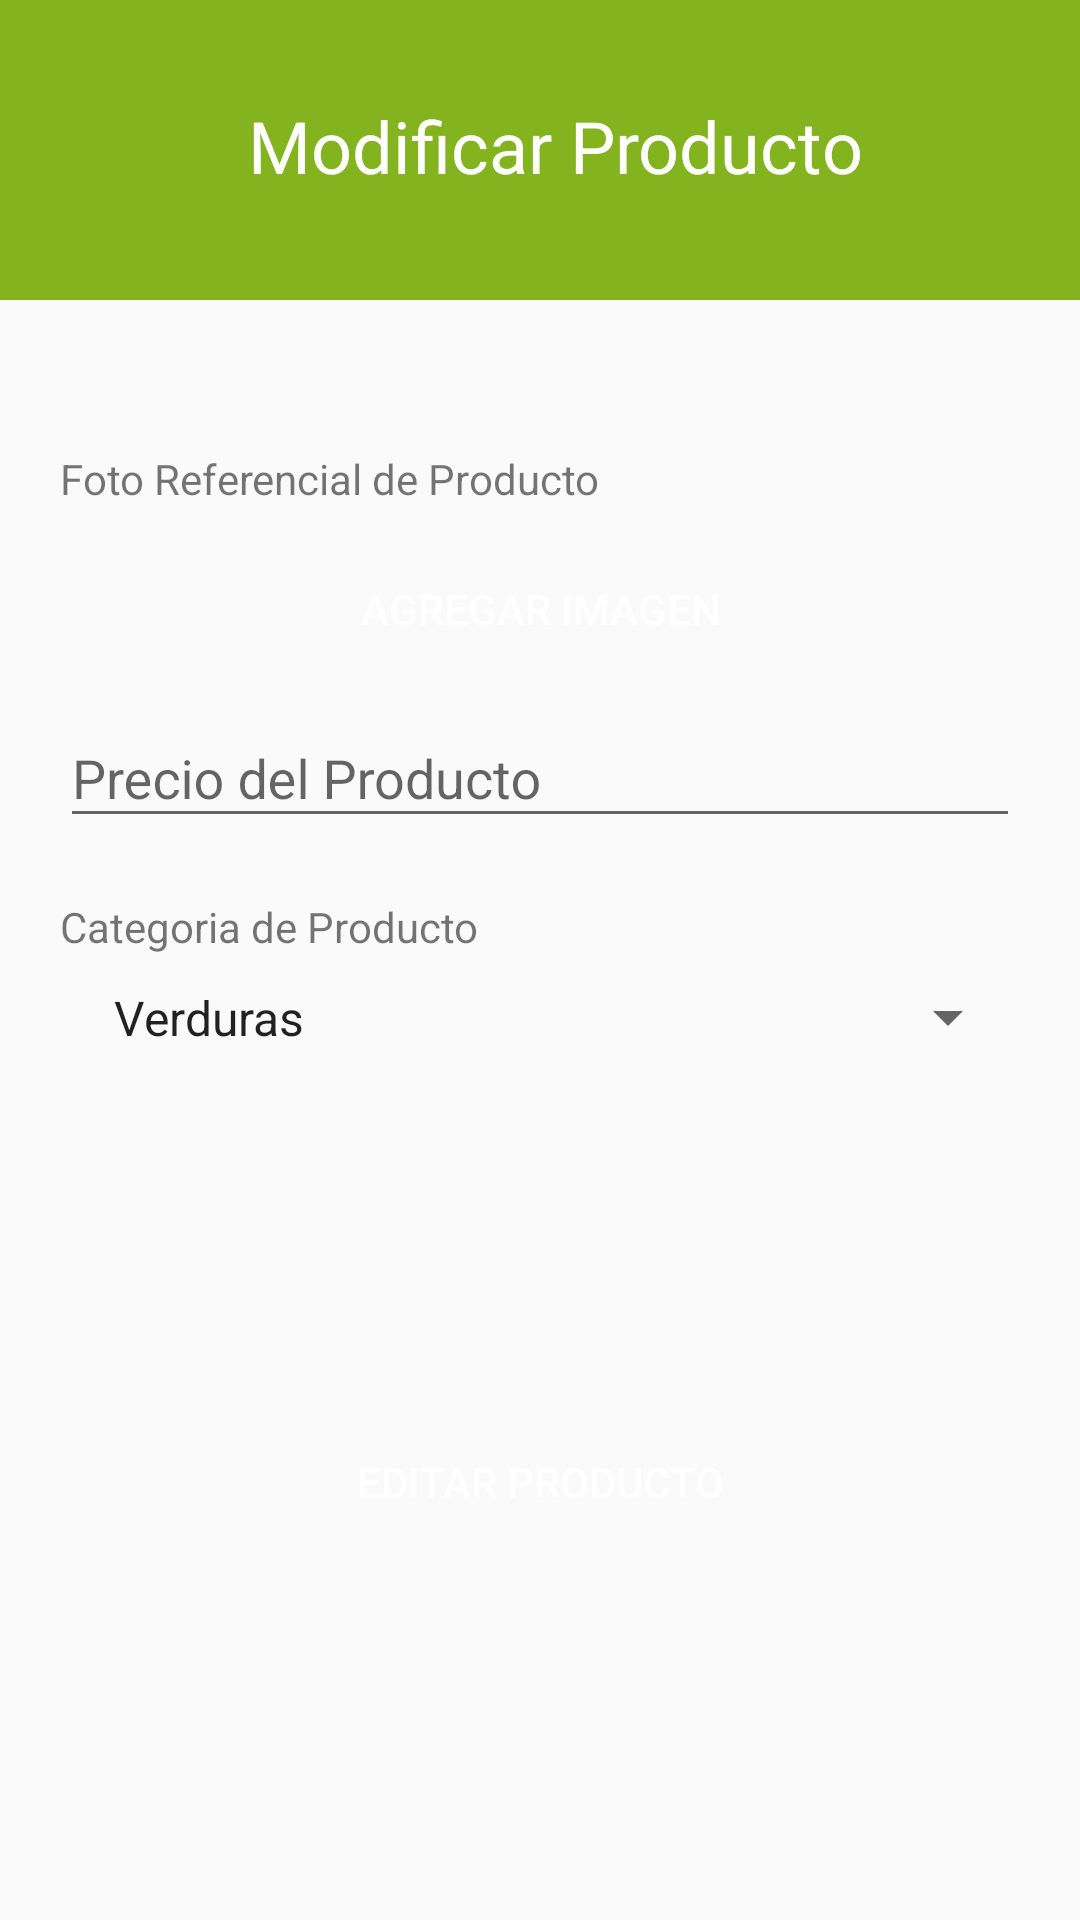

This screen was rendered from an Android layout file. Write that file and the resources it references.
<!-- AndroidManifest.xml: application theme AppTheme -->
<!-- res/layout/fragment_editar_producto.xml -->
<?xml version="1.0" encoding="utf-8"?>
<ScrollView xmlns:android="http://schemas.android.com/apk/res/android"
    xmlns:tools="http://schemas.android.com/tools"
    android:layout_width="match_parent"
    android:layout_height="match_parent"
    android:orientation="vertical"
    android:padding="0dp"
    tools:context=".Vista.Fragment.EditarProductoFragment">

    <LinearLayout
        android:layout_width="match_parent"
        android:layout_height="match_parent"
        android:orientation="vertical">

        <RelativeLayout
            android:layout_width="match_parent"
            android:layout_height="100dp"
            android:background="#83b31e"
            android:padding="20dp">

            <TextView
                android:id="@+id/full_name"
                android:layout_width="match_parent"
                android:layout_height="wrap_content"
                android:layout_centerVertical="true"
                android:layout_marginLeft="10dp"
                android:includeFontPadding="false"
                android:text="Modificar Producto"
                android:textAlignment="center"
                android:textColor="#fff"
                android:textSize="24sp" />

        </RelativeLayout>

        <LinearLayout
            android:layout_width="match_parent"
            android:layout_height="wrap_content"
            android:orientation="vertical"
            android:padding="20dp">

            <TextView
                android:id="@+id/textView5"
                android:layout_marginTop="30dp"
                android:layout_width="match_parent"
                android:layout_height="wrap_content"
                android:text="Foto Referencial de Producto" />

            <Button
                android:id="@+id/btnAbrirImagenes"
                android:layout_marginTop="10dp"
                android:layout_width="match_parent"
                android:layout_height="wrap_content"
                android:text="AGREGAR IMAGEN"
                android:background="@drawable/button_rounded"
                android:textColor="#fff"/>

            <com.google.android.material.textfield.TextInputLayout
                android:id="@+id/textView6"
                android:layout_width="match_parent"
                android:layout_height="wrap_content"
                android:layout_marginBottom="10dp"
                android:hint="Precio del Producto">

                <com.google.android.material.textfield.TextInputEditText
                    android:id="@+id/txtPrecioProducto"
                    android:layout_width="match_parent"
                    android:layout_height="wrap_content"
                    android:drawableLeft="@drawable/ic_menu_car"
                    android:drawablePadding="10dp"
                    android:ems="10"
                    android:inputType="number">

                </com.google.android.material.textfield.TextInputEditText>

            </com.google.android.material.textfield.TextInputLayout>

            <TextView
                android:id="@+id/textView7"
                android:layout_marginTop="10dp"
                android:layout_width="match_parent"
                android:layout_height="wrap_content"
                android:text="Categoria de Producto" />

            <Spinner
                android:id="@+id/spinner"
                android:layout_width="match_parent"
                android:layout_height="wrap_content"
                android:entries="@array/categoriaproducto"
                android:padding="10dp"
                android:layout_marginBottom="10dp"/>

            <Button
                android:id="@+id/btnEditarProducto"
                android:layout_marginTop="100dp"
                android:layout_width="match_parent"
                android:layout_height="wrap_content"
                android:text="EDITAR PRODUCTO"
                android:background="@drawable/button_rounded"
                android:textColor="#fff"/>

        </LinearLayout>

    </LinearLayout>

</ScrollView>
<!-- resources referenced by this layout -->
<resources>
  <string-array name="categoriaproducto">
          <item>Verduras</item>
          <item>Abarrotes</item>
          <item>Carnes</item>
      </string-array>
  <style name="AppTheme" parent="Theme.AppCompat.Light.NoActionBar">
          
          <item name="colorPrimary">@color/colorPrimary</item>
          <item name="colorPrimaryDark">@color/colorPrimaryDark</item>
          <item name="colorAccent">@color/colorAccent</item>
  
          <item name="android:radius">@dimen/borde_radio</item>
  
          
  
          
          
          <item name="scrimBackground">@color/mtrl_scrim_color</item>
          <item name="textAppearanceHeadline1">@style/TextAppearance.MaterialComponents.Headline1</item>
          <item name="textAppearanceHeadline2">@style/TextAppearance.MaterialComponents.Headline2</item>
          <item name="textAppearanceHeadline3">@style/TextAppearance.MaterialComponents.Headline3</item>
          <item name="textAppearanceHeadline4">@style/TextAppearance.MaterialComponents.Headline4</item>
          <item name="textAppearanceHeadline5">@style/TextAppearance.MaterialComponents.Headline5</item>
          <item name="textAppearanceHeadline6">@style/TextAppearance.MaterialComponents.Headline6</item>
          <item name="textAppearanceSubtitle1">@style/TextAppearance.MaterialComponents.Subtitle1</item>
          <item name="textAppearanceSubtitle2">@style/TextAppearance.MaterialComponents.Subtitle2</item>
          <item name="textAppearanceBody1">@style/TextAppearance.MaterialComponents.Body1</item>
          <item name="textAppearanceBody2">@style/TextAppearance.MaterialComponents.Body2</item>
          <item name="textAppearanceCaption">@style/TextAppearance.MaterialComponents.Caption</item>
          <item name="textAppearanceButton">@style/TextAppearance.MaterialComponents.Button</item>
          <item name="textAppearanceOverline">@style/TextAppearance.MaterialComponents.Overline</item>
      </style>
  <dimen name="borde_radio">16dp</dimen>
  <!-- not gathered from this repository: default colours our renderer supplied (Android Studio template values) -->
  <color name="colorPrimary">#FF6200EE</color>
  <color name="colorPrimaryDark">#FF3700B3</color>
  <color name="colorAccent">#FF03DAC5</color>
</resources>
